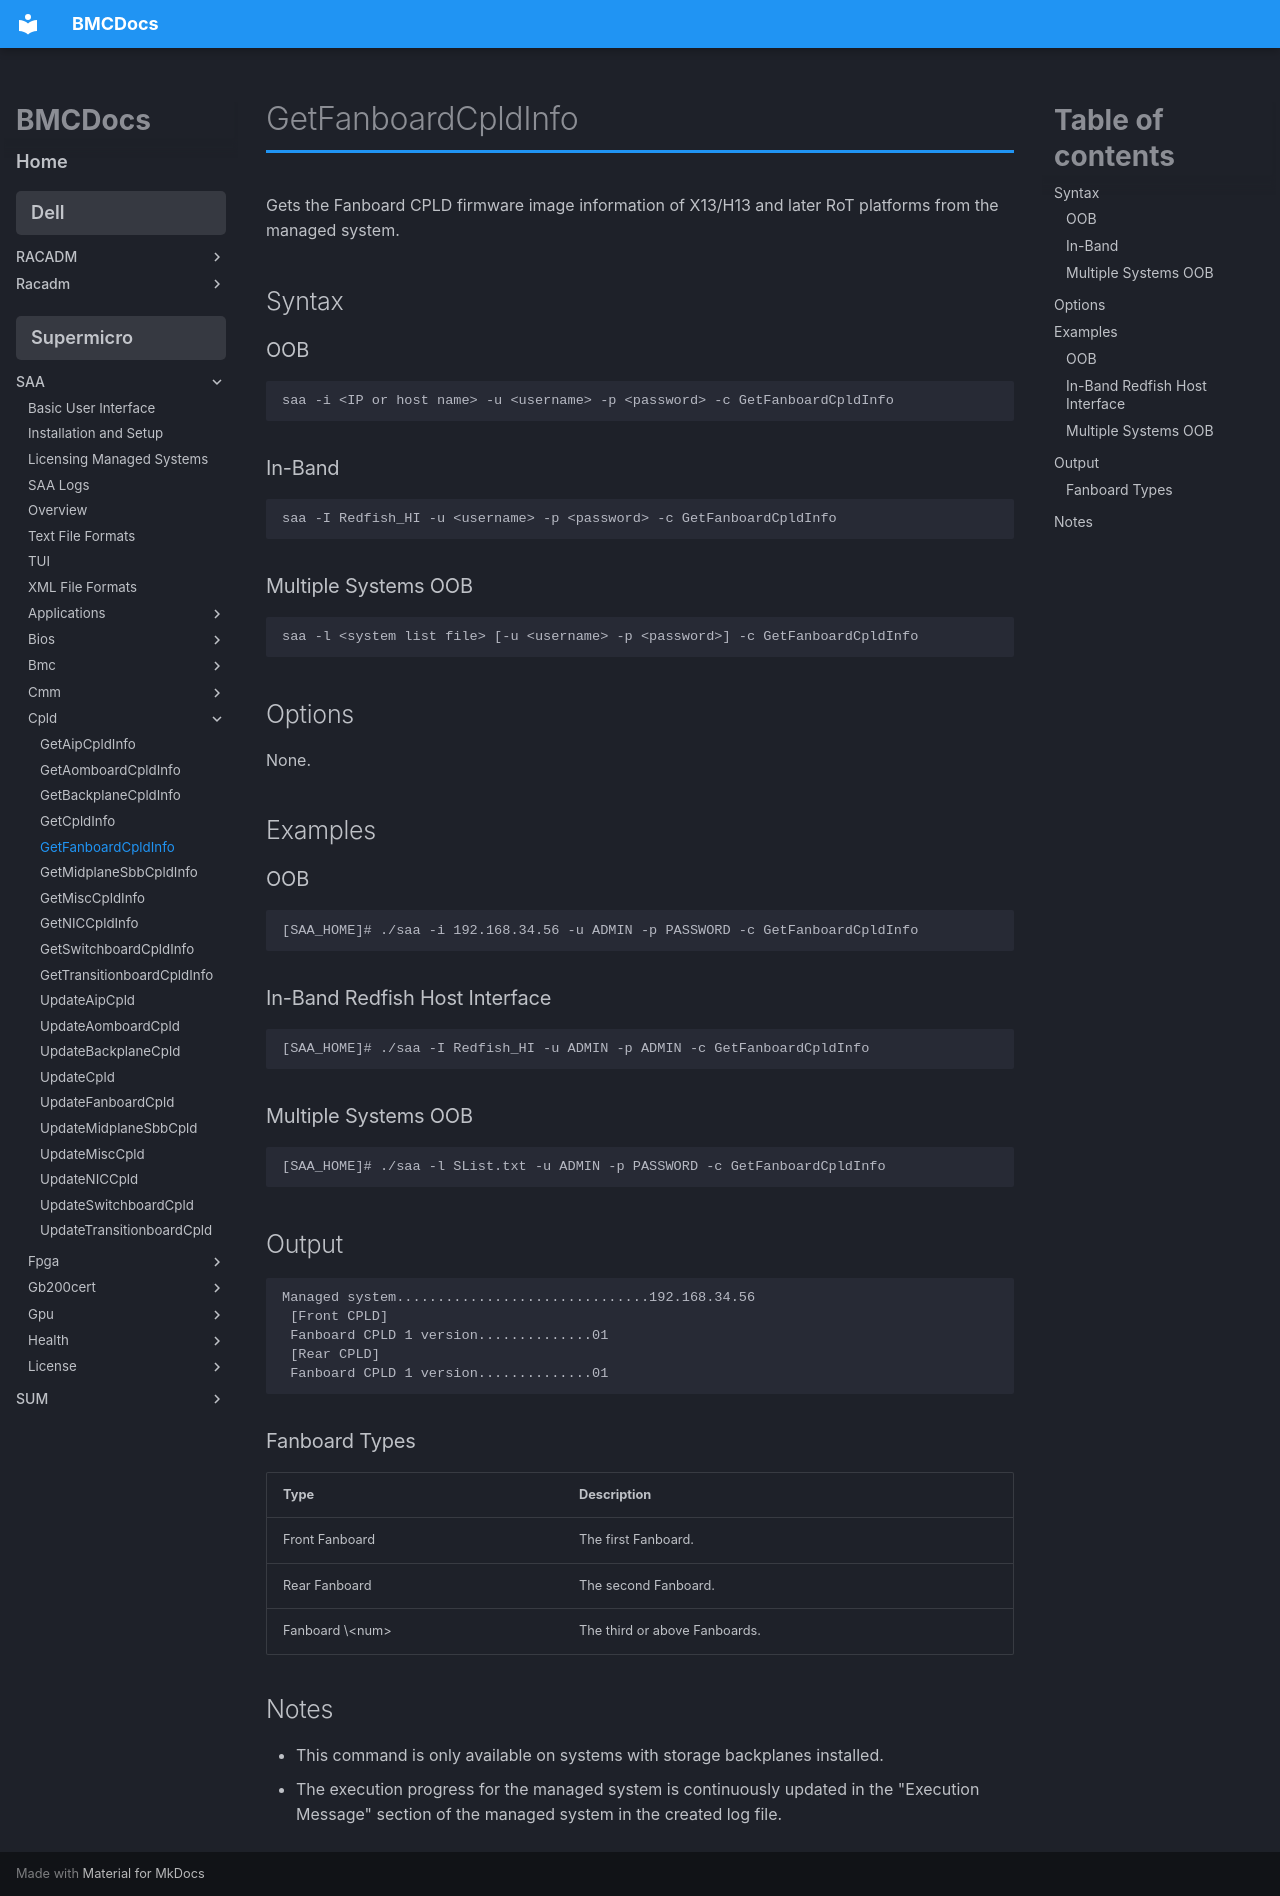

repository: jessebutryn/bmcdocs · page: supermicro/SAA/cpld/getfanboardcpldinfo/index.html · generator: mkdocs

# GetFanboardCpldInfo

Gets the Fanboard CPLD firmware image information of X13/H13 and later RoT platforms from the managed system.

## Syntax

### OOB
```
saa -i <IP or host name> -u <username> -p <password> -c GetFanboardCpldInfo
```

### In-Band
```
saa -I Redfish_HI -u <username> -p <password> -c GetFanboardCpldInfo
```

### Multiple Systems OOB
```
saa -l <system list file> [-u <username> -p <password>] -c GetFanboardCpldInfo
```

## Options

None.

## Examples

### OOB
```bash
[SAA_HOME]# ./saa -i 192.168.34.56 -u ADMIN -p PASSWORD -c GetFanboardCpldInfo
```

### In-Band Redfish Host Interface
```bash
[SAA_HOME]# ./saa -I Redfish_HI -u ADMIN -p ADMIN -c GetFanboardCpldInfo
```

### Multiple Systems OOB
```bash
[SAA_HOME]# ./saa -l SList.txt -u ADMIN -p PASSWORD -c GetFanboardCpldInfo
```

## Output

```
Managed system...............................192.168.34.56
 [Front CPLD]
 Fanboard CPLD 1 version..............01
 [Rear CPLD]
 Fanboard CPLD 1 version..............01
```

### Fanboard Types

| Type | Description |
|------|-------------|
| Front Fanboard | The first Fanboard. |
| Rear Fanboard | The second Fanboard. |
| Fanboard \<num\> | The third or above Fanboards. |

## Notes

- This command is only available on systems with storage backplanes installed.
- The execution progress for the managed system is continuously updated in the "Execution Message" section of the managed system in the created log file.
